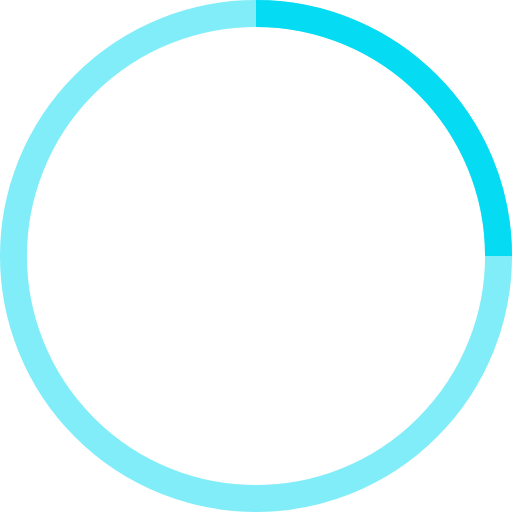
t = 0.00 s
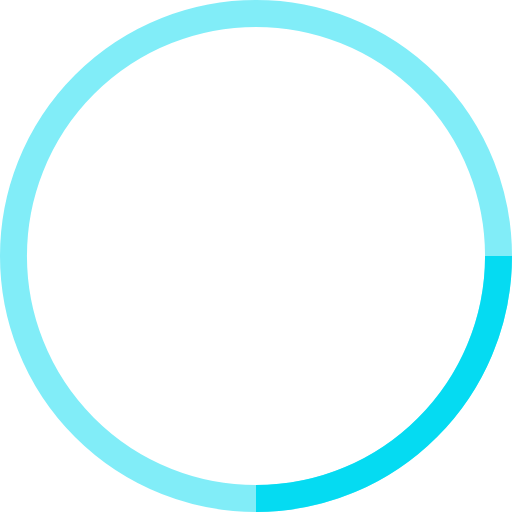
t = 0.25 s
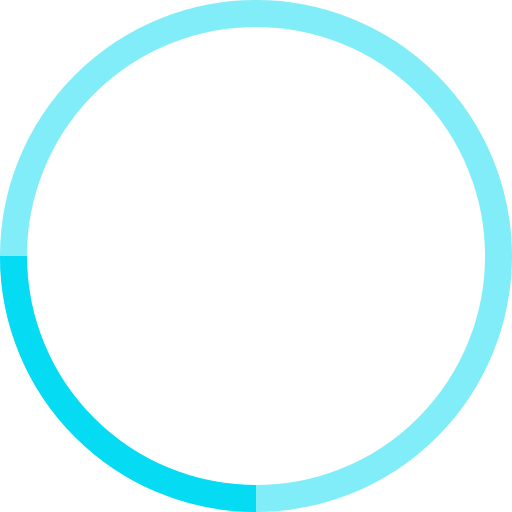
t = 0.50 s
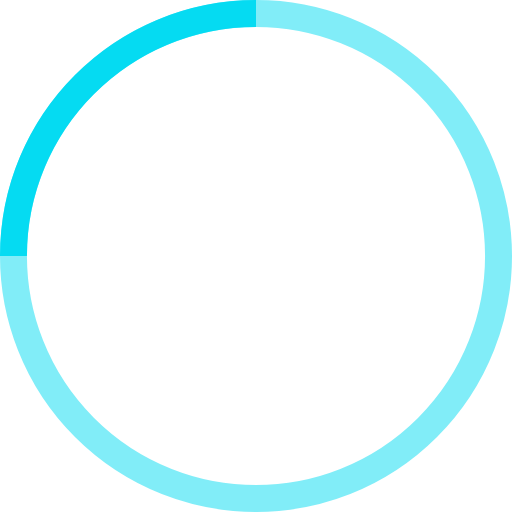
t = 0.75 s

The animated SVG that drew these frames (rendered in a browser with its animation timeline set to each time). Animation: 1 SMIL element (animateTransform=1); one cycle of 1.00 s, repeats indefinitely.

<!-- By Sam Herbert (@sherb), for everyone. More @ http://goo.gl/7AJzbL -->
<svg width="38" height="38" viewBox="0 0 38 38" xmlns="http://www.w3.org/2000/svg" stroke="#05DBF2">
    <g fill="none" fill-rule="evenodd">
        <g transform="translate(1 1)" stroke-width="2">
            <circle stroke-opacity=".5" cx="18" cy="18" r="18"/>
            <path d="M36 18c0-9.94-8.06-18-18-18">
                <animateTransform
                    attributeName="transform"
                    type="rotate"
                    from="0 18 18"
                    to="360 18 18"
                    dur="1s"
                    repeatCount="indefinite"/>
            </path>
        </g>
    </g>
</svg>
